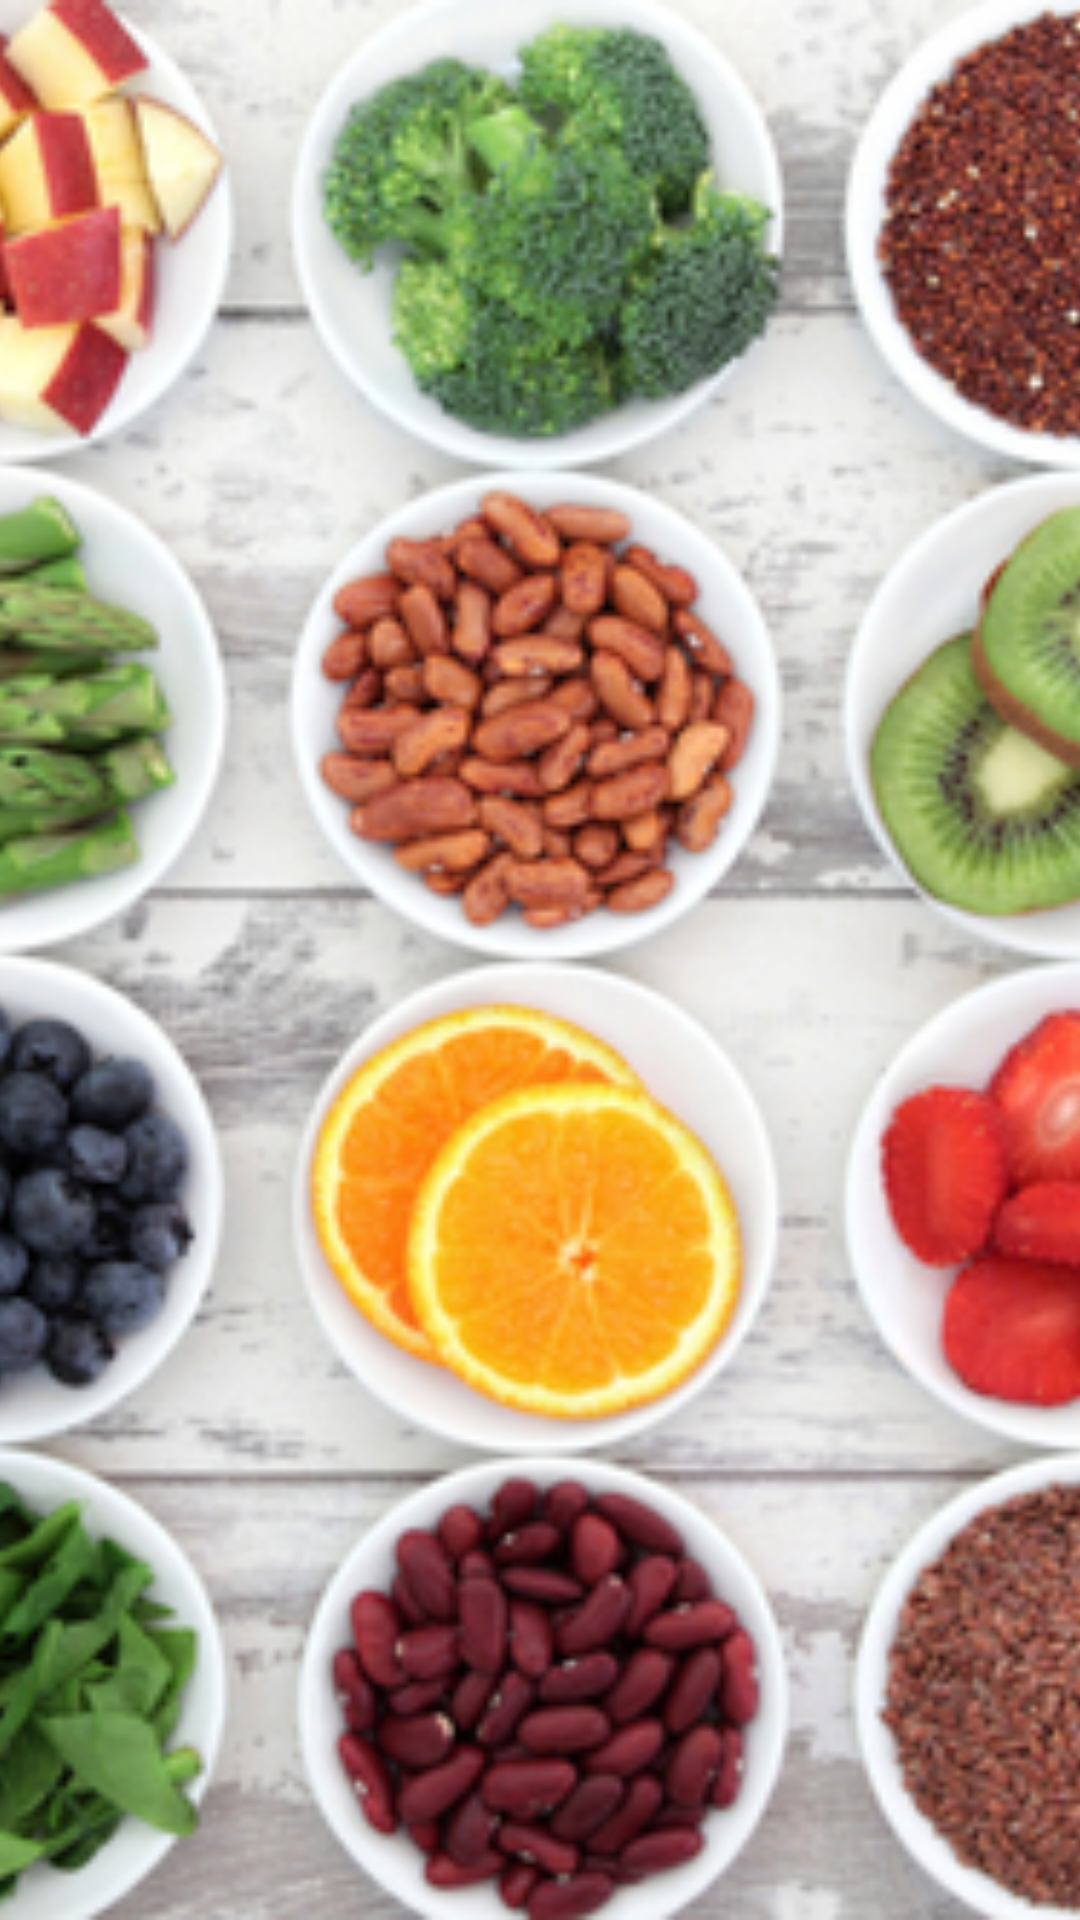

Layout XML and referenced resources for this Android screen:
<!-- AndroidManifest.xml: application theme AppTheme -->
<!-- res/layout/nav_header.xml -->
<LinearLayout xmlns:android="http://schemas.android.com/apk/res/android"
    android:layout_width="match_parent"
    android:layout_height="192dp"
    android:theme="@style/ThemeOverlay.AppCompat.Dark"
    android:orientation="vertical"
    android:gravity="bottom">

    <ImageView
        android:layout_width="match_parent"
        android:layout_height="match_parent"
        android:scaleType="centerCrop"
        android:src="@drawable/header_image"/>

    <TextView
        android:layout_width="match_parent"
        android:layout_height="wrap_content"
        android:text="Header"
        android:textColor="@android:color/white"
        android:textAppearance="@style/TextAppearance.AppCompat.Body1"/>

</LinearLayout>
<!-- resources referenced by this layout -->
<resources>
  <!-- drawable header_image: jpg bitmap (drawable, 266567 bytes) -->
  <style name="AppTheme" parent="Theme.AppCompat.Light.NoActionBar">
      <item name="colorPrimaryDark">#0097A7</item>
      <item name="colorPrimary">#00BCD4</item>
      <item name="colorAccent">#CDDC39</item>
      <item name="android:icon">@drawable/ic_menu</item>
  </style>
</resources>
